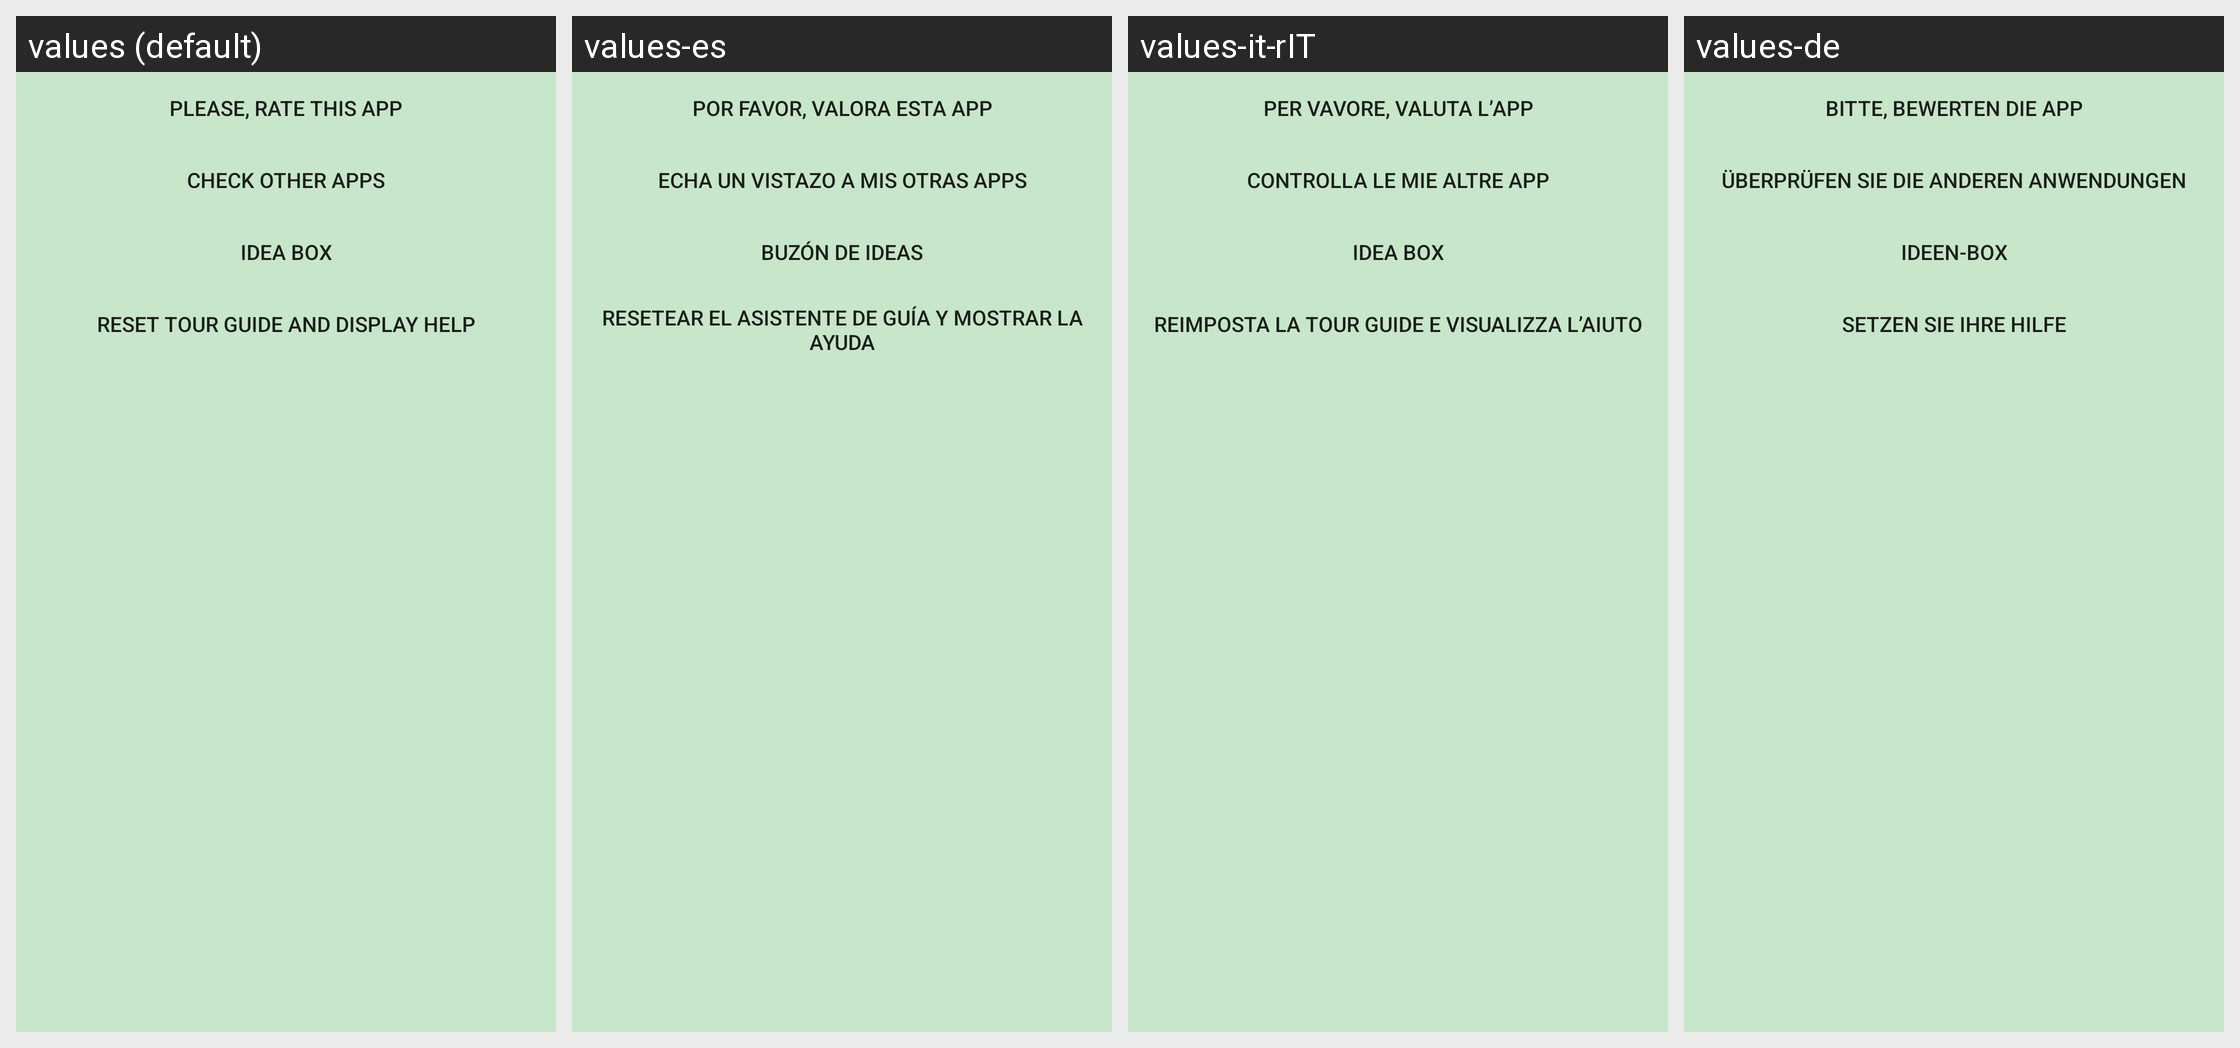

Translations of the strings shown on this Android screen, per locale in the grid:
Android screen res/layout/fragment_settings_other.xml rendered under 4 locales, left to right: values (default), values-es, values-it-rIT, values-de. Device: Nexus 5 (rendered at 1080×1920; each locale shown at half size, 540×960, under a caption strip naming it); theme AppTheme.
Other locales in the repository, not shown: values-pl.
Strings drawn on this screen, with the default value and each locale's value (text and hints the layout hard-codes, and strings that could not be matched under every locale, appear in the picture but are not listed):

settings_rate_me
  values: Please, rate this app
  values-es: Por favor, valora esta app
  values-it-rIT: Per vavore, valuta l’App
  values-de: Bitte, bewerten die App

settings_check_other_apps
  values: Check other apps
  values-es: Echa un vistazo a mis otras apps
  values-it-rIT: Controlla le mie altre App
  values-de: Überprüfen Sie die anderen Anwendungen

settings_idea_box
  values: Idea box
  values-es: Buzón de ideas
  values-it-rIT: Idea box
  values-de: Ideen-box

settings_reset_tour_guide
  values: Reset Tour Guide and display help
  values-es: Resetear el Asistente de Guía y mostrar la ayuda
  values-it-rIT: Reimposta la Tour Guide e visualizza l’aiuto
  values-de: Setzen Sie Ihre Hilfe
